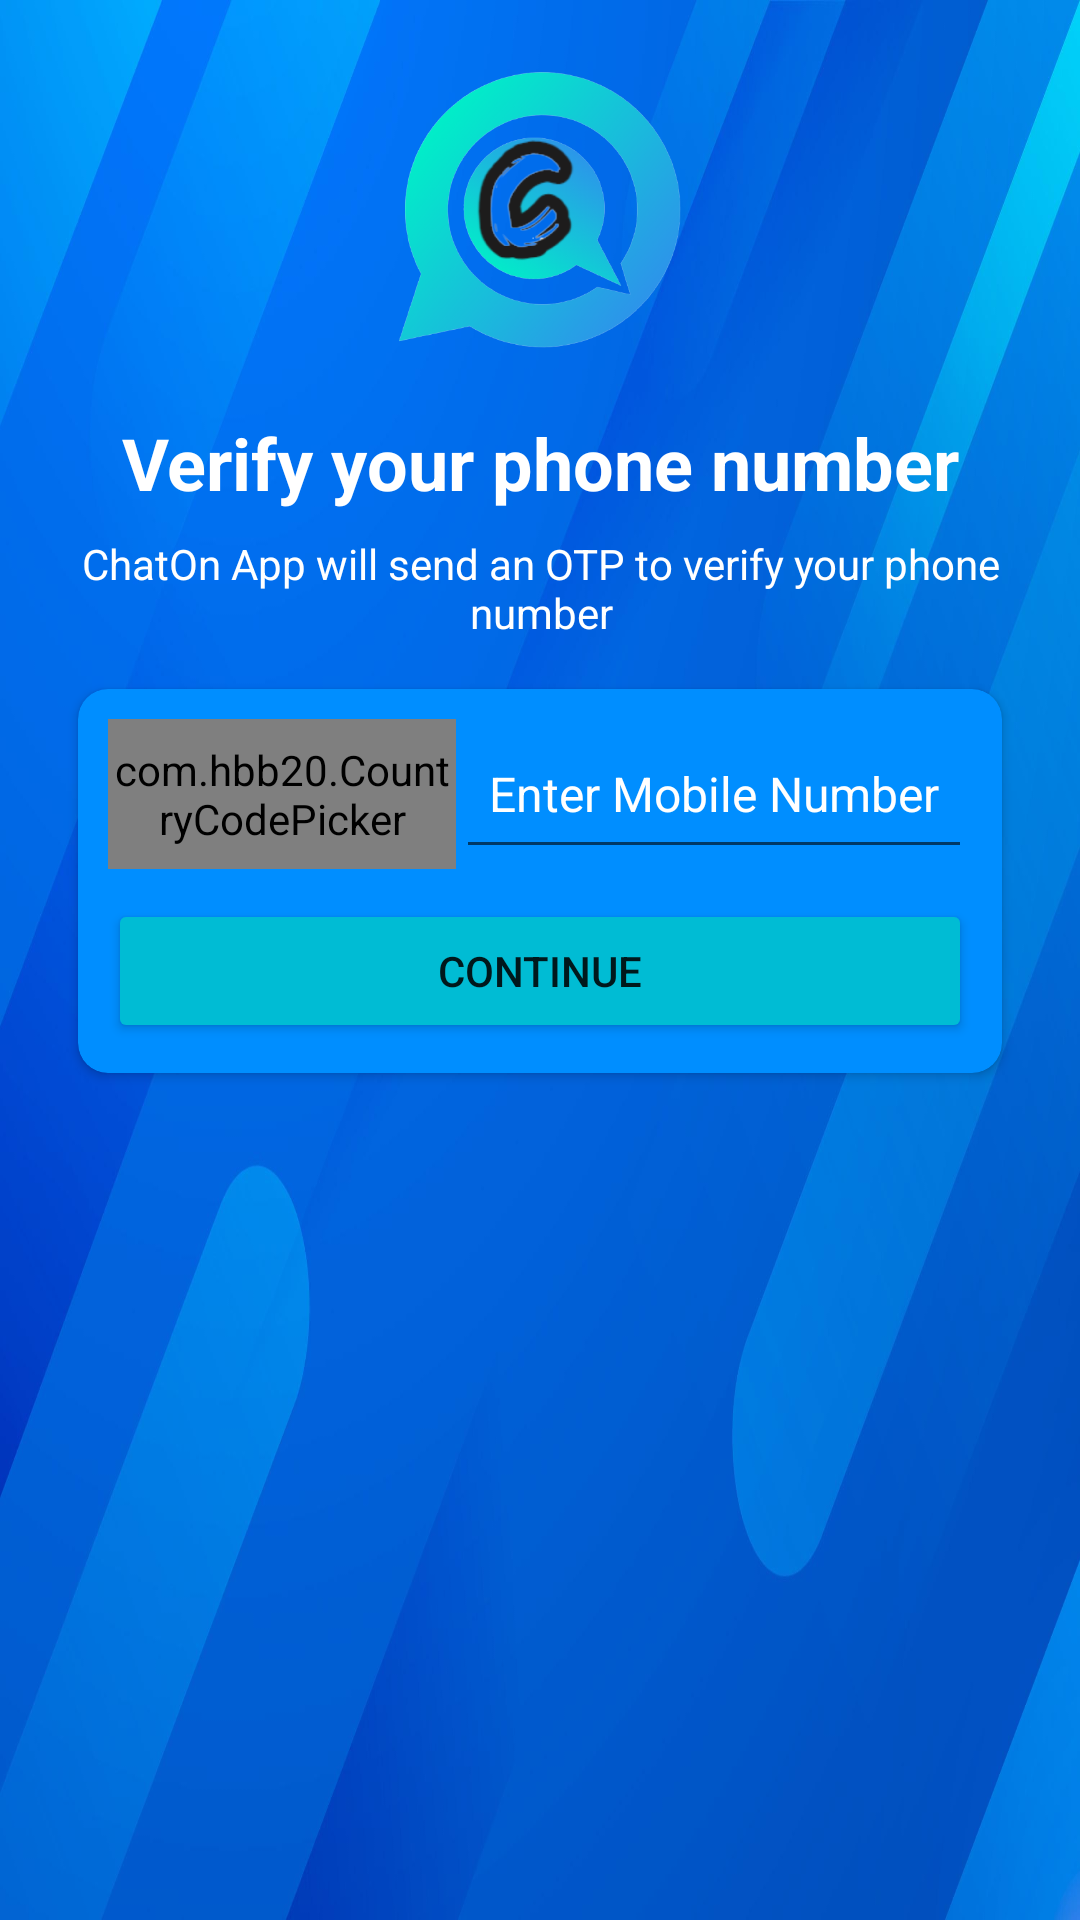

Android layout source for this screen:
<!-- AndroidManifest.xml: application theme Theme.ChatOn -->
<!-- res/layout/activity_rag.xml -->
<?xml version="1.0" encoding="utf-8"?>
<androidx.constraintlayout.widget.ConstraintLayout xmlns:android="http://schemas.android.com/apk/res/android"
    xmlns:app="http://schemas.android.com/apk/res-auto"
    xmlns:tools="http://schemas.android.com/tools"
    android:layout_width="match_parent"
    android:layout_height="match_parent"
    android:layout_gravity="center"
    android:background="@drawable/bg2"
    android:padding="10dp"
    tools:context=".RagActivity">



    <ImageView
        android:id="@+id/Avatar"
        android:layout_width="143dp"
        android:layout_height="104dp"
        android:layout_marginTop="8dp"
        android:contentDescription="@string/todo"
        app:layout_constraintEnd_toEndOf="parent"
        app:layout_constraintStart_toStartOf="parent"
        app:layout_constraintTop_toTopOf="parent"
        app:srcCompat="@drawable/logo" />



    <TextView
        android:id="@+id/phoneLbl"
        android:layout_width="wrap_content"
        android:layout_height="wrap_content"
        android:layout_marginTop="16dp"
        android:text="@string/verify_your_phone_number"
        android:textColor="#FFFFFF"
        android:textSize="24sp"
        android:textStyle="bold"
        app:layout_constraintEnd_toEndOf="@+id/Avatar"
        app:layout_constraintStart_toStartOf="@+id/Avatar"
        app:layout_constraintTop_toBottomOf="@+id/Avatar" />

    <TextView
        android:id="@+id/textView2"
        android:layout_width="wrap_content"
        android:layout_height="wrap_content"
        android:layout_marginTop="8dp"
        android:textColor="#FFFFFF"
        android:gravity="center"
        android:text="@string/chaton_app_will_send_an_otp_to_verify_your_phone_number"
        app:layout_constraintEnd_toEndOf="@+id/phoneLbl"
        app:layout_constraintStart_toStartOf="@+id/phoneLbl"
        app:layout_constraintTop_toBottomOf="@+id/phoneLbl" />

    <androidx.cardview.widget.CardView
        android:layout_width="match_parent"
        android:layout_height="wrap_content"
        android:layout_marginStart="16dp"
        android:layout_marginTop="16dp"
        android:layout_marginEnd="16dp"
        app:cardBackgroundColor="#008EFF"
        app:cardCornerRadius="10dp"
        app:layout_constraintEnd_toEndOf="parent"
        app:layout_constraintStart_toStartOf="parent"
        app:layout_constraintTop_toBottomOf="@+id/textView2">

        <LinearLayout
            android:layout_width="match_parent"
            android:layout_height="match_parent"
            android:layout_margin="10dp"
            android:orientation="vertical">






            <LinearLayout
                android:layout_width="match_parent"
                android:layout_height="50dp"
                android:weightSum="3"
                android:orientation="horizontal"
                tools:ignore="MissingConstraints">

                <com.hbb20.CountryCodePicker
                    android:id="@+id/cpp"
                    android:layout_width="30dp"
                    android:layout_height="match_parent"
                    android:layout_weight="1"
                    android:gravity="center"
                    app:ccp_autoDetectCountry="true"
                    app:ccp_showNameCode="true"
                    app:ccp_textSize="16sp"
                    app:ccp_contentColor="#ffffff"
                    />

                <EditText
                    android:layout_width="0dp"
                    android:layout_height="match_parent"
                    android:layout_weight="2"
                    android:maxLength="10"
                    android:hint="@string/enter_mobile_number"
                    android:inputType="phone"
                    android:textSize="16sp"
                    android:id="@+id/phoneBox"
                    android:ems="10"
                    android:textColorHint="#ffffff"
                    android:gravity="center"
                    android:padding="10dp"
                    android:phoneNumber="true"
                    android:textColor="#ffffff"

                    />



            </LinearLayout>

            <Button
                android:id="@+id/continueButton"
                android:layout_width="match_parent"
                android:layout_height="wrap_content"
                android:layout_marginTop="10dp"
                android:backgroundTint="#00BCD4"
                android:text="@string/continue_B" />
        </LinearLayout>
    </androidx.cardview.widget.CardView>
</androidx.constraintlayout.widget.ConstraintLayout>
<!-- resources referenced by this layout -->
<resources>
  <!-- drawable bg2: png bitmap (drawable-v24, 423919 bytes) -->
  <!-- drawable logo: png bitmap (drawable, 128712 bytes) -->
  <string name="chaton_app_will_send_an_otp_to_verify_your_phone_number">ChatOn App will send an OTP to verify your phone number</string>
  <string name="continue_B">Continue</string>
  <string name="enter_mobile_number">Enter Mobile Number</string>
  <string name="todo">TODO</string>
  <string name="verify_your_phone_number">Verify your phone number</string>
  <style name="Theme.ChatOn" parent="Theme.MaterialComponents.DayNight.DarkActionBar">
          
          <item name="colorPrimary">@color/purple_500</item>
          <item name="colorPrimaryVariant">@color/blue</item>
          <item name="colorOnPrimary">@color/white</item>
          
          <item name="colorSecondary">@color/teal_200</item>
          <item name="colorSecondaryVariant">@color/teal_700</item>
          <item name="colorOnSecondary">@color/black</item>
          
          <item name="android:statusBarColor" tools:targetApi="l">?attr/colorPrimaryVariant</item>
          <item name="android:forceDarkAllowed" tools:ignore="NewApi">true</item>
          
      </style>
  <color name="purple_500">#FF6200EE</color>
  <color name="blue">#00BCD4</color>
  <color name="white">#FFFFFFFF</color>
  <color name="teal_200">#FF03DAC5</color>
  <color name="teal_700">#FF018786</color>
  <color name="black">#FF000000</color>
</resources>
